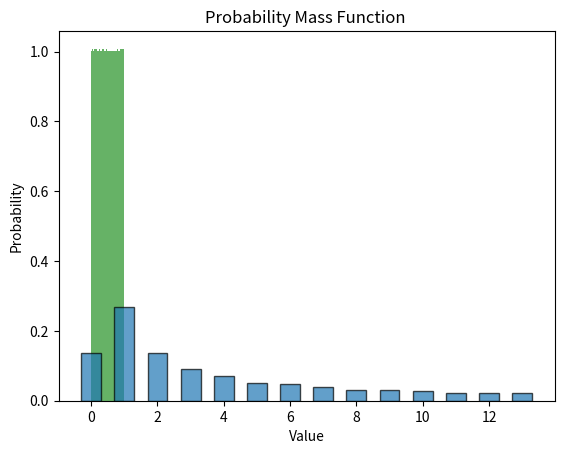

Reproduce this figure in Python.
"""
x=(ax+b)(mod m)
R=x/m
"""

a = 37
b = 7
m = 2**8
x = [0]
R = [x[0] / m]
N = 40000
s = 1000
for i in range(N):
    x.append((a * x[i] + b) % m)
    R.append(x[i + 1] / m)
print([f"{it:.2f}" for it in R[:20]])
print([f"{it:.2f}" for it in x[:20]])

import matplotlib.pyplot as plt

plt.hist(R[s:], bins=2**8, density=True, alpha=0.6, color="g")
plt.xlabel("Value")
plt.ylabel("Probability Density")
plt.title("PDF (via Histogram)")
plt.show()

import numpy as np

P = []
λ = 2
for r in R[s:]:
    F = np.exp(-λ)
    C = F
    k = 0
    while True:
        if r <= F:
            break
        k += 1
        F += C / k * λ
    P.append(k)

# 统计频数
values, counts = np.unique(P, return_counts=True)

# 转换成概率（频率）
probs = counts / counts.sum()

# 画分布列（PMF）
plt.bar(values, probs, width=0.6, alpha=0.7, edgecolor="black")
plt.xlabel("Value")
plt.ylabel("Probability")
plt.title("Probability Mass Function ")
plt.show()
